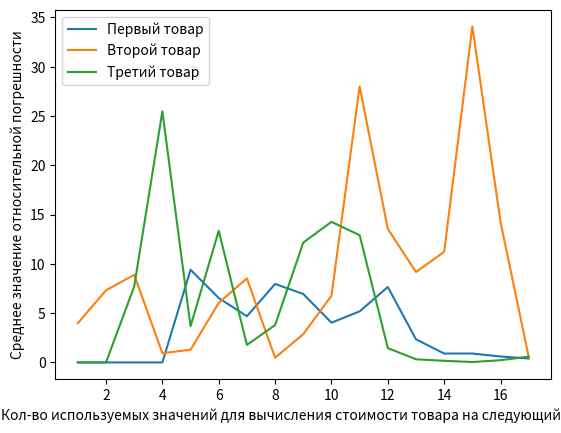

This chart was generated by the following Python code:
import matplotlib.pyplot as plt
x = [i + 1 for i in range(17)]
y1 = [0, 0, 0, 0, 9.402, 6.534, 4.686, 7.960, 6.943, 4.030, 5.180, 7.651, 2.344, 0.901, 0.901, 0.601, 0.400]
y2 = [3.977, 7.317, 8.888, 0.939, 1.288, 6.043, 8.528, 0.475, 2.866, 6.770, 27.992, 13.544, 9.171, 11.224, 34.089, 14.232, 0.5352]
y3 = [0, 0, 7.693, 25.476, 3.667, 13.354, 1.778, 3.788, 12.158, 14.260, 12.910, 1.450, 0.319, 0.164, 0.041, 0.224, 0.588]
# Построение графика
plt.xlabel("Кол-во используемых значений для вычисления стоимости товара на следующий месяц")
plt.ylabel("Cреднее значение относительной погрешности")
plt.plot(x, y1, label = "Первый товар")
plt.plot(x, y2, label = "Второй товар")
plt.plot(x, y3, label = "Третий товар")
plt.legend()
plt.show()

